Labelled photos from "Borders", an image-classification folder in frankbydefault/tumor-detector-notebook. The possible labels are: glioma, meningioma, no tumor, pituitary tumor.

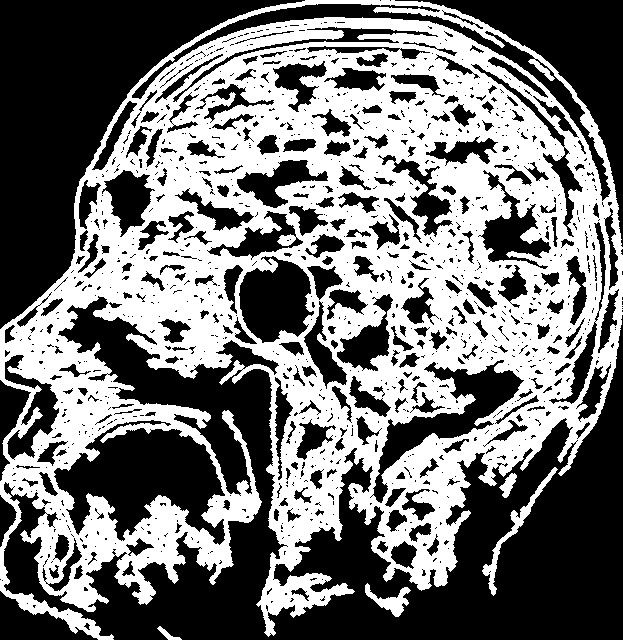
Label: pituitary tumor

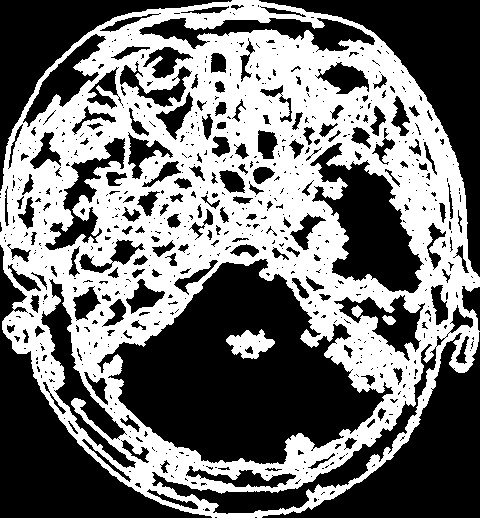
Label: glioma

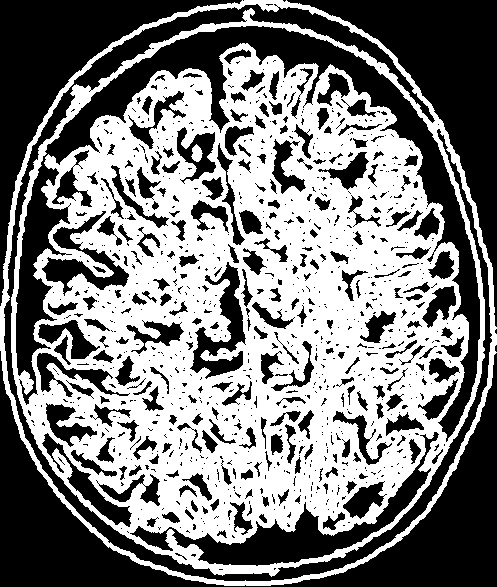
Label: no tumor

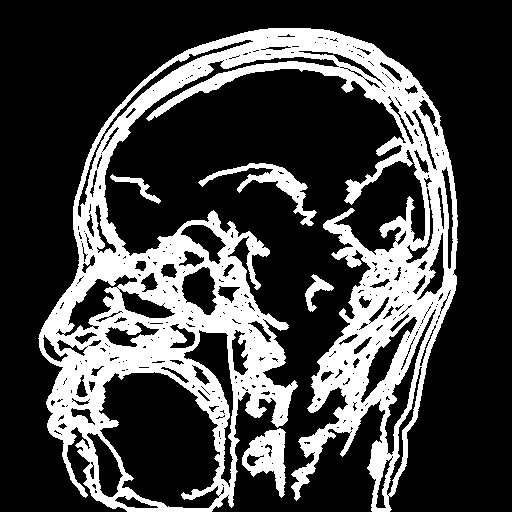
Label: meningioma

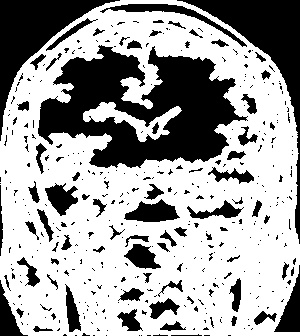
Label: pituitary tumor

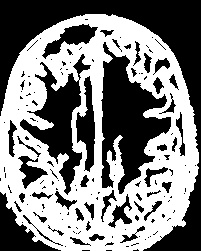
Label: no tumor
